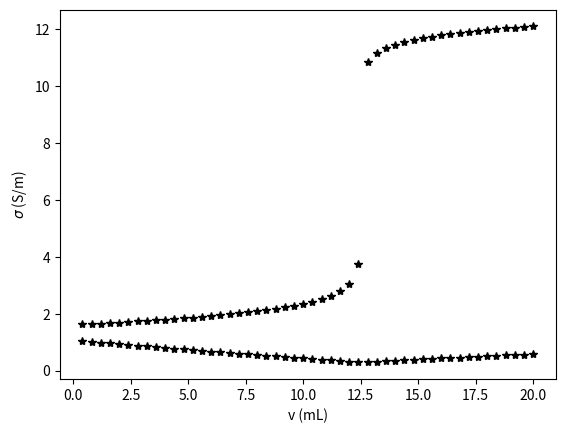

The matplotlib source for this figure:
# librairie matplotlib pour tracer les graphiques:
import matplotlib.pyplot as plt
import math # pour le calcul du pH

"""
Il est également possible d'utiliser le module numpy pour calculer le log10:
import numpy as np
"""

# afficher les graphiques dans les cellules:
%matplotlib inline

N = 20/0.4
print(N)



# V = 120 mL soit 20% de plus.

# Non car cela fausse le calcul du pH.

# ca = na / V

# pH = - math.log10(ca)





































Ke     = 1.0e-14
na     = 0.025 * 0.1
nb     = 0.0
cb     = 0.20
        
V      = 100e-3
vverse = 0.0e-3
dv     = 0.4e-3

for i in range(50):
    V      = V + dv
    vverse = vverse + dv
    
    if na - dv * cb >= 0:
        na = na - dv * cb
        ca = na / V

    else:
        nb = nb + dv * cb
        ca = Ke * V / nb

    ph = - math.log10(ca)
    plt.plot(vverse*1000,ph,'k*')

plt.xlabel('v (mL)')
plt.ylabel('pH')
plt.show()

Ke     = 1.0e-14
na     = 0.0025
nb     = 0.0
cb     = 0.20
        
V      = 100e-3
vverse = 0.0e-3
dv     = 0.4e-3

l_h30 = 34.98
l_ho  = 19.86
l_cl  = 7.63
l_na  = 5.01

for i in range(50):
    V      = V + dv
    vverse = vverse + dv
    
    
    if na - dv * 0.20 >= 0:
        na = na - dv * 0.20
        ca = na / V
        cb = Ke / ca

    else:
        nb = nb + dv * 0.20
        cb = nb / V
        ca = Ke / cb
        
    sigma = ca * l_h30 + cb * l_ho + (0.20 * vverse / V) * l_na + (0.0025 / V) * l_cl
    plt.plot(vverse*1000,sigma,'k*')

plt.xlabel('v (mL)')
plt.ylabel('$\sigma$ (S/m)')
plt.show()